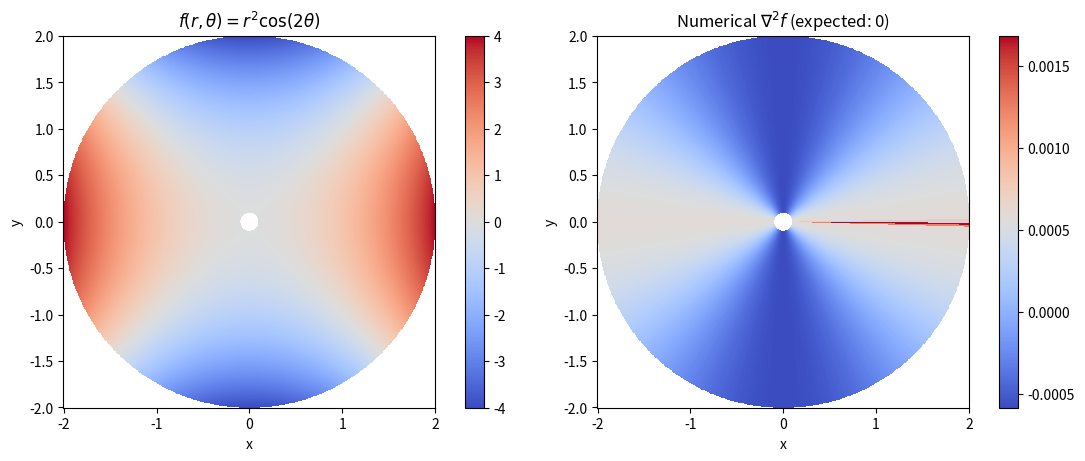

This figure's Python source:
"""Numerically check the 2-D polar-coordinate Laplacian.

Example:
    f(r, theta) = r**2 * cos(2*theta) = x**2 - y**2

Its analytical Laplacian is zero.
"""

import numpy as np
import matplotlib.pyplot as plt


def field(r: np.ndarray, theta: np.ndarray) -> np.ndarray:
    """Return f(r, theta) = r^2 cos(2 theta)."""
    return r**2 * np.cos(2.0 * theta)


def polar_laplacian(
    values: np.ndarray,
    radii: np.ndarray,
    angles: np.ndarray,
) -> np.ndarray:
    """Approximate ∇²f = f_rr + f_r/r + f_tt/r² with finite differences."""
    edge_order = 2
    f_r = np.gradient(values, radii, axis=0, edge_order=edge_order)
    f_rr = np.gradient(f_r, radii, axis=0, edge_order=edge_order)
    f_t = np.gradient(values, angles, axis=1, edge_order=edge_order)
    f_tt = np.gradient(f_t, angles, axis=1, edge_order=edge_order)

    r_grid = radii[:, None]
    return f_rr + f_r / r_grid + f_tt / r_grid**2


def main() -> None:
    # Avoid r=0 because polar coordinates are singular at the origin.
    radii = np.linspace(0.1, 2.0, 300)
    angles = np.linspace(0.0, 2.0 * np.pi, 600, endpoint=False)
    r_grid, theta_grid = np.meshgrid(radii, angles, indexing="ij")

    values = field(r_grid, theta_grid)
    laplacian = polar_laplacian(values, radii, angles)

    # Exclude boundary cells, where one-sided finite differences are less accurate.
    interior = laplacian[2:-2, 2:-2]
    print(f"Maximum interior absolute error: {np.max(np.abs(interior)):.6e}")
    print("Analytical value: 0")

    x = r_grid * np.cos(theta_grid)
    y = r_grid * np.sin(theta_grid)

    fig, axes = plt.subplots(1, 2, figsize=(11, 4.5), constrained_layout=True)
    field_plot = axes[0].pcolormesh(x, y, values, shading="auto", cmap="coolwarm")
    axes[0].set_title(r"$f(r,\theta)=r^2\cos(2\theta)$")
    fig.colorbar(field_plot, ax=axes[0])

    lap_plot = axes[1].pcolormesh(x, y, laplacian, shading="auto", cmap="coolwarm")
    axes[1].set_title(r"Numerical $\nabla^2 f$ (expected: 0)")
    fig.colorbar(lap_plot, ax=axes[1])

    for axis in axes:
        axis.set_aspect("equal")
        axis.set_xlabel("x")
        axis.set_ylabel("y")

    plt.show()


if __name__ == "__main__":
    main()
